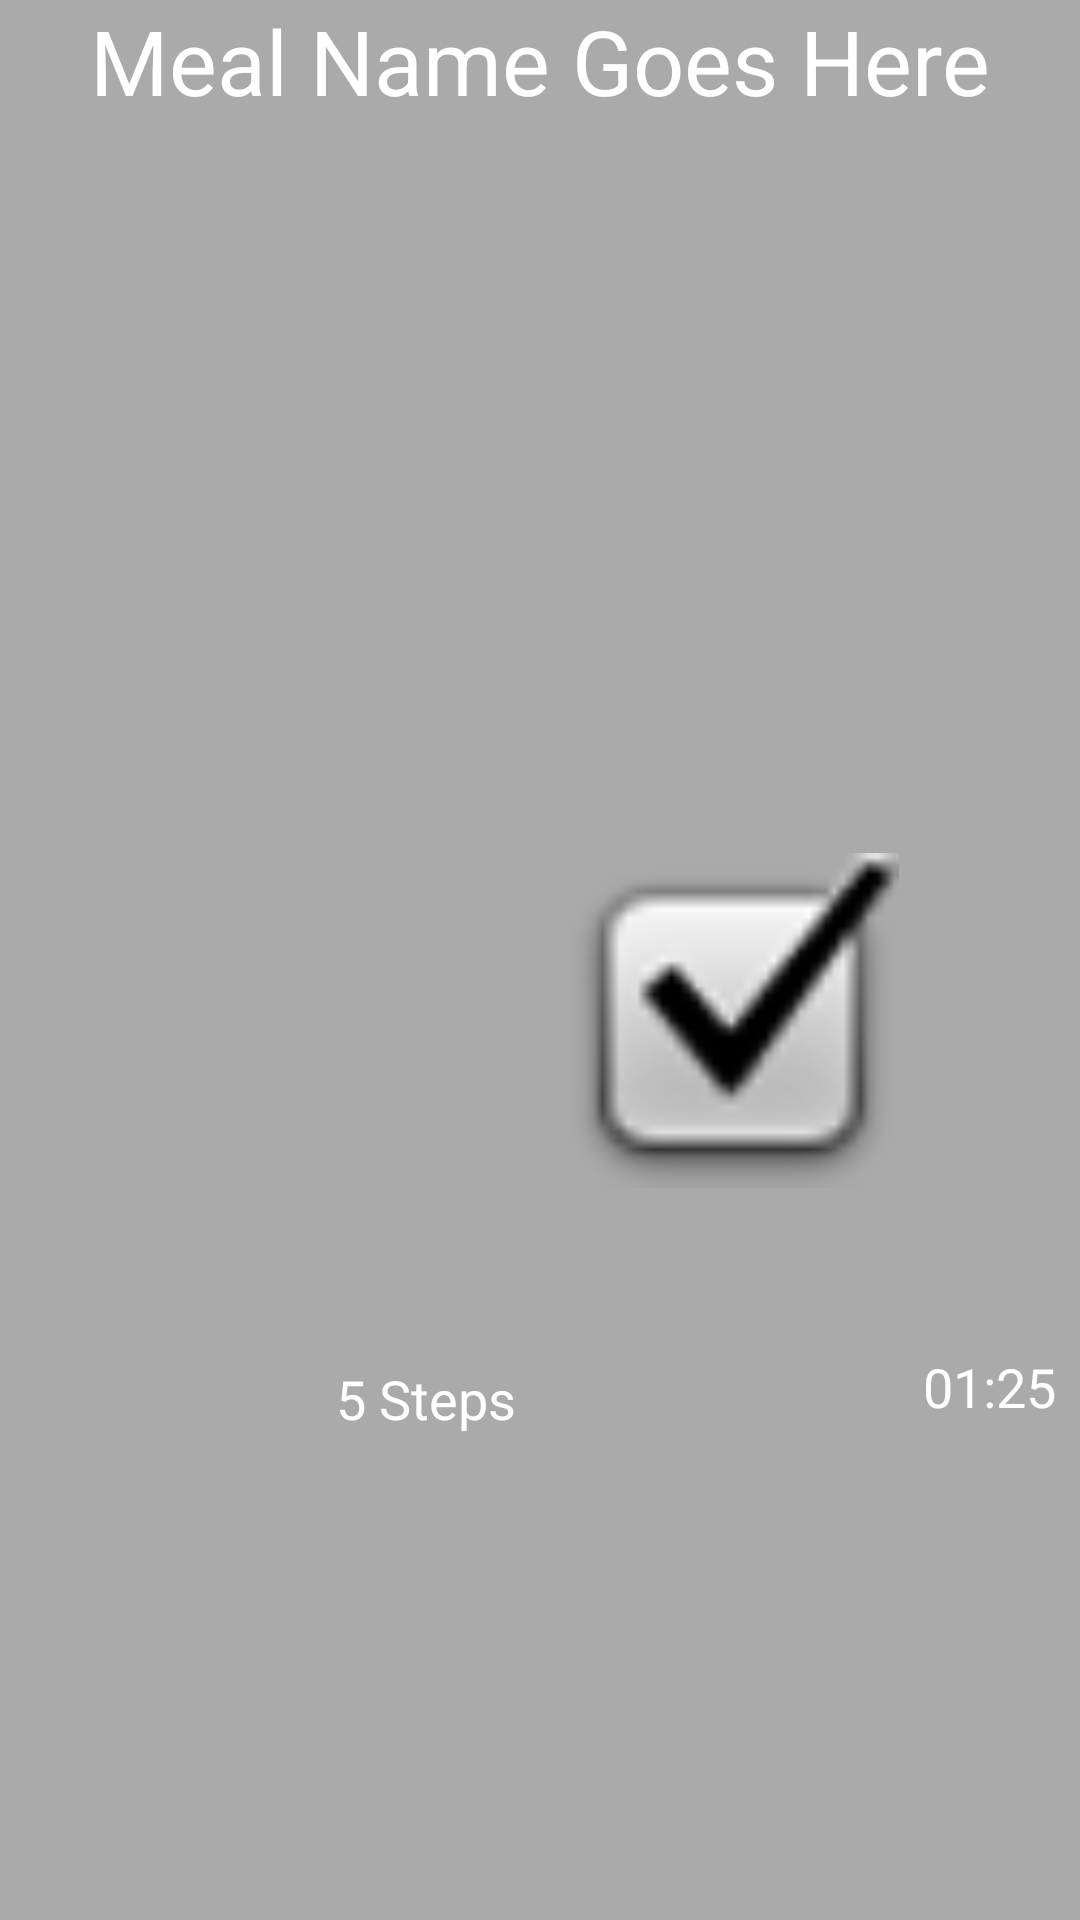

Here is an Android app screen rendered from its layout file. Give the layout XML and the strings, colors and styles it references.
<!-- AndroidManifest.xml: application theme AppTheme -->
<!-- res/layout/list_view_add_meal_items.xml -->
<?xml version="1.0" encoding="utf-8"?>
<android.support.constraint.ConstraintLayout xmlns:android="http://schemas.android.com/apk/res/android"
    xmlns:app="http://schemas.android.com/apk/res-auto"
    xmlns:tools="http://schemas.android.com/tools"
    android:layout_width="match_parent"
    android:layout_height="wrap_content"
    android:layout_margin="8dp">


    <TextView
        android:id="@+id/meal_item_name_text_view"
        android:layout_width="match_parent"
        android:layout_height="wrap_content"
        android:gravity="center"
        android:text="Meal Name Goes Here"
        android:textSize="30sp"
        app:layout_constraintEnd_toEndOf="parent"
        app:layout_constraintStart_toStartOf="parent"
        app:layout_constraintTop_toTopOf="parent" />

    <android.support.constraint.Guideline
        android:id="@+id/guideline"
        android:layout_width="wrap_content"
        android:layout_height="wrap_content"
        android:orientation="vertical"
        app:layout_constraintGuide_percent="0.5" />

    <ImageView
        android:id="@+id/list_view_meal_item_list_icon"
        android:layout_width="0dp"
        android:layout_height="0dp"
        android:layout_marginStart="8dp"
        android:layout_marginEnd="8dp"
        app:layout_constraintBottom_toBottomOf="parent"
        app:layout_constraintDimensionRatio="H,1:1"
        app:layout_constraintEnd_toStartOf="@+id/list_view_meal_item_num_stages"
        app:layout_constraintHorizontal_bias="0.5"
        app:layout_constraintHorizontal_chainStyle="packed"
        app:layout_constraintStart_toStartOf="parent"
        app:layout_constraintTop_toBottomOf="@+id/meal_item_name_text_view"
        app:srcCompat="@drawable/plus" />

    <TextView
        android:id="@+id/list_view_meal_item_num_stages"
        android:layout_width="wrap_content"
        android:layout_height="wrap_content"
        android:layout_marginTop="8dp"
        android:layout_marginEnd="8dp"
        android:layout_marginBottom="8dp"
        android:text="5 Steps"
        android:textSize="18sp"
        app:layout_constraintBottom_toBottomOf="parent"
        app:layout_constraintEnd_toStartOf="@+id/guideline"
        app:layout_constraintStart_toEndOf="@+id/list_view_meal_item_list_icon"
        app:layout_constraintTop_toTopOf="@+id/list_view_meal_item_list_icon" />

    <ImageView
        android:id="@+id/list_view_meal_item_clock_icon"
        android:layout_width="0dp"
        android:layout_height="0dp"
        android:layout_marginStart="8dp"
        android:layout_marginEnd="8dp"
        app:layout_constraintBottom_toBottomOf="parent"
        app:layout_constraintDimensionRatio="H,1:1"
        app:layout_constraintEnd_toStartOf="@+id/list_view_meal_item_duration"
        app:layout_constraintHorizontal_bias="0.5"
        app:layout_constraintHorizontal_chainStyle="packed"
        app:layout_constraintStart_toEndOf="@+id/list_view_meal_item_num_stages"
        app:layout_constraintStart_toStartOf="@+id/guideline"
        app:layout_constraintTop_toBottomOf="@+id/meal_item_name_text_view"
        app:srcCompat="@android:drawable/checkbox_on_background" />

    <TextView
        android:id="@+id/list_view_meal_item_duration"
        android:layout_width="wrap_content"
        android:layout_height="wrap_content"
        android:layout_marginTop="8dp"
        android:layout_marginEnd="8dp"
        android:layout_marginBottom="8dp"
        android:text="01:25"
        android:textSize="18sp"
        app:layout_constraintBottom_toBottomOf="parent"
        app:layout_constraintEnd_toEndOf="parent"
        app:layout_constraintHorizontal_bias="0.5"
        app:layout_constraintStart_toEndOf="@+id/list_view_meal_item_clock_icon"
        app:layout_constraintTop_toTopOf="@+id/list_view_meal_item_clock_icon" />

</android.support.constraint.ConstraintLayout>
<!-- resources referenced by this layout -->
<resources>
  <style name="AppTheme" parent="Base.V7.Theme.AppCompat.Light">
          <item name="colorPrimary">@color/colorPrimary</item>
          <item name="colorPrimaryDark">@color/colorPrimaryDark</item>
          <item name="colorAccent">@color/colorAccent</item>
          <item name="android:windowActionBar">true</item>
          <item name="android:windowBackground">@android:color/darker_gray</item>
          <item name="android:textColor">@android:color/white</item>
          <item name="android:editTextColor">@android:color/white</item>
          <item name="android:textColorHint">@android:color/white</item>
          <item name="android:textColorPrimary">@android:color/white</item>
      </style>
  <color name="colorPrimary">#008577</color>
  <color name="colorPrimaryDark">#00574B</color>
  <color name="colorAccent">#D81B60</color>
</resources>
